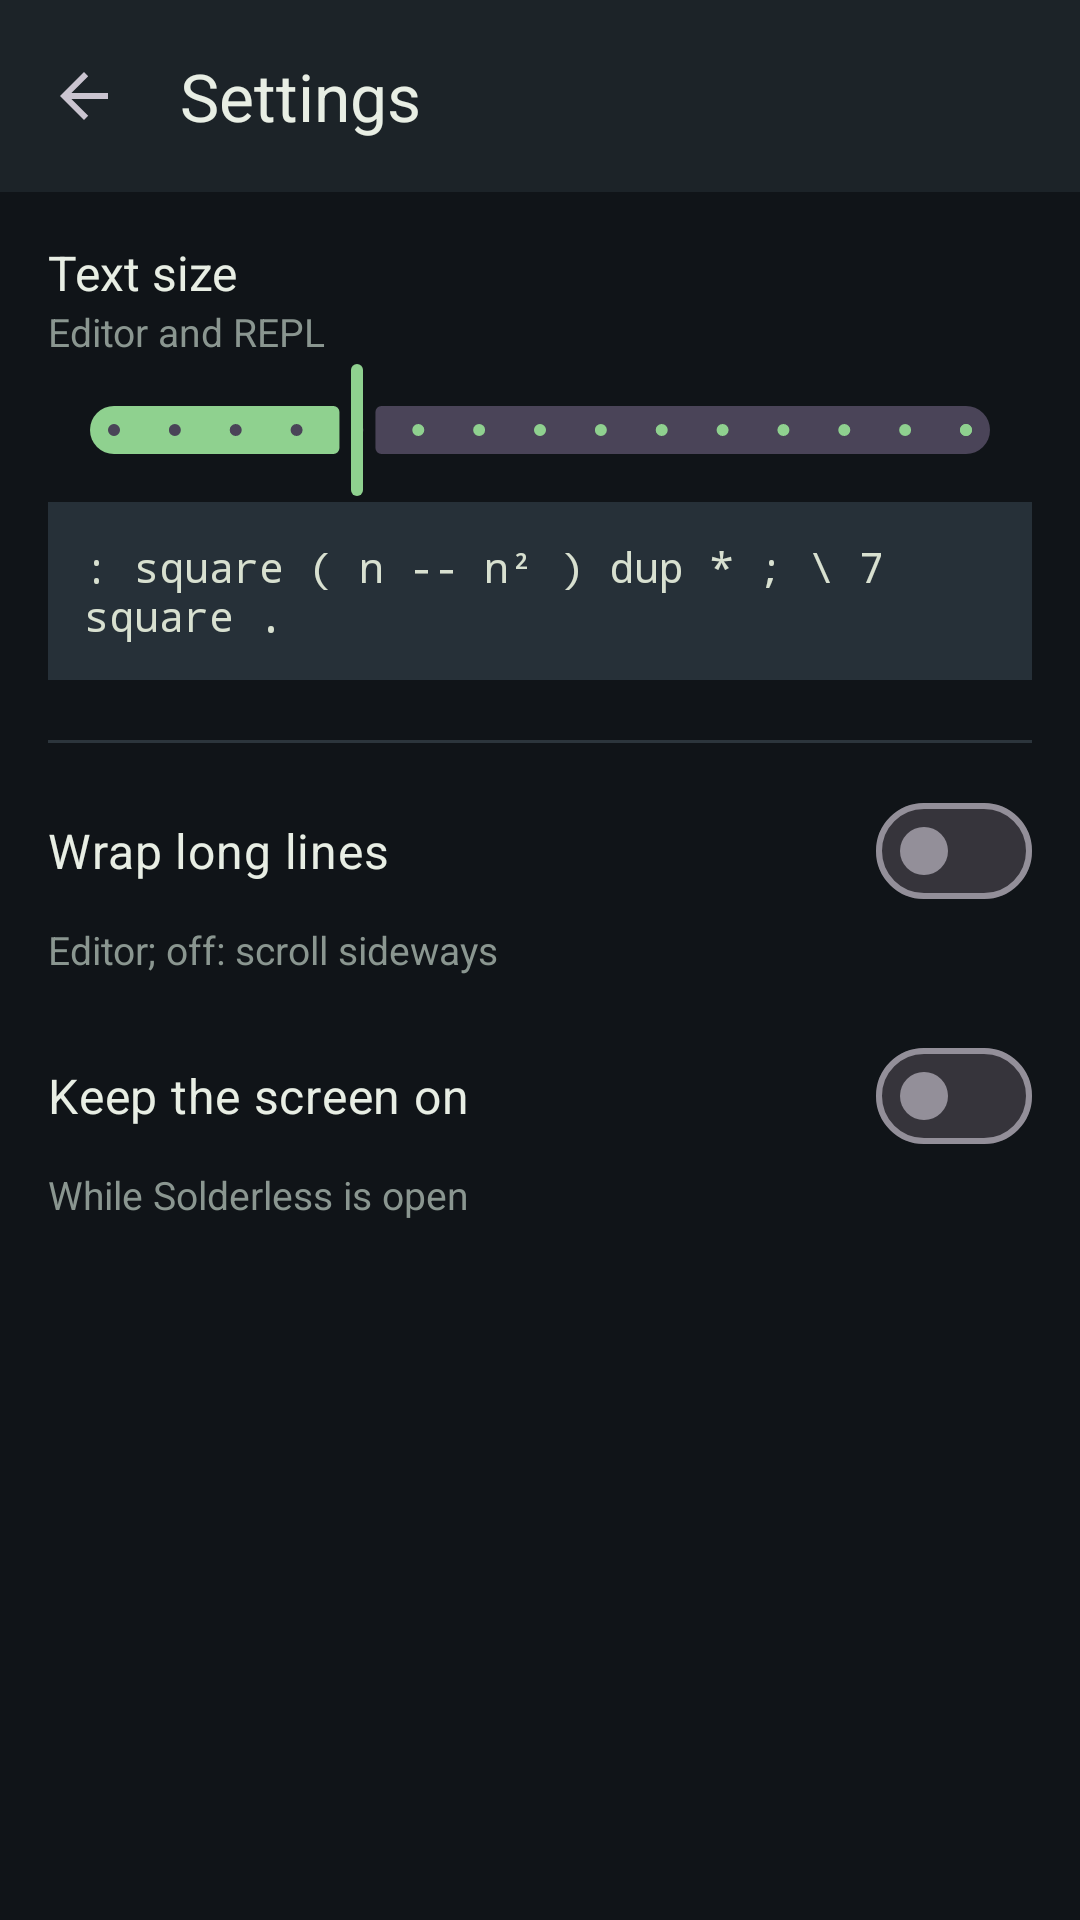

This screen was rendered from an Android layout file. Write that file and the resources it references.
<!-- AndroidManifest.xml: application theme Theme.Solderless -->
<!-- res/layout/activity_settings.xml -->
<?xml version="1.0" encoding="utf-8"?>
<LinearLayout xmlns:android="http://schemas.android.com/apk/res/android"
    xmlns:app="http://schemas.android.com/apk/res-auto"
    android:id="@+id/settingsRoot"
    android:layout_width="match_parent"
    android:layout_height="match_parent"
    android:background="@color/console_background"
    android:orientation="vertical">

    <com.google.android.material.appbar.MaterialToolbar
        android:id="@+id/toolbar"
        android:layout_width="match_parent"
        android:layout_height="?attr/actionBarSize"
        android:background="@color/bar_background"
        app:navigationContentDescription="@string/back"
        app:navigationIcon="?attr/homeAsUpIndicator"
        app:title="@string/settings"
        app:titleTextColor="@color/bar_text" />

    <ScrollView
        android:layout_width="match_parent"
        android:layout_height="match_parent">

        <LinearLayout
            android:layout_width="match_parent"
            android:layout_height="wrap_content"
            android:orientation="vertical"
            android:padding="16dp">

            <LinearLayout
                android:layout_width="match_parent"
                android:layout_height="wrap_content"
                android:orientation="horizontal">

                <TextView
                    android:layout_width="0dp"
                    android:layout_height="wrap_content"
                    android:layout_weight="1"
                    android:text="@string/text_size"
                    android:textColor="@color/bar_text"
                    android:textSize="16sp" />

                <TextView
                    android:id="@+id/textSizeValue"
                    android:layout_width="wrap_content"
                    android:layout_height="wrap_content"
                    android:textColor="@color/accent"
                    android:textSize="16sp" />
            </LinearLayout>

            <TextView
                android:layout_width="wrap_content"
                android:layout_height="wrap_content"
                android:text="@string/text_size_hint"
                android:textColor="@color/label"
                android:textSize="13sp" />

            <com.google.android.material.slider.Slider
                android:id="@+id/textSize"
                android:layout_width="match_parent"
                android:layout_height="wrap_content"
                android:stepSize="1"
                android:value="14"
                android:valueFrom="10"
                android:valueTo="24"
                android:contentDescription="@string/text_size" />

            <TextView
                android:id="@+id/textSizeSample"
                android:layout_width="match_parent"
                android:layout_height="wrap_content"
                android:background="@color/chip_background"
                android:fontFamily="monospace"
                android:padding="12dp"
                android:text="@string/text_size_sample"
                android:textColor="@color/console_text" />

            <View
                android:layout_width="match_parent"
                android:layout_height="1dp"
                android:layout_marginTop="20dp"
                android:layout_marginBottom="12dp"
                android:background="@color/divider" />

            <com.google.android.material.materialswitch.MaterialSwitch
                android:id="@+id/lineWrap"
                android:layout_width="match_parent"
                android:layout_height="wrap_content"
                android:text="@string/line_wrap"
                android:textColor="@color/bar_text"
                android:textSize="16sp" />

            <TextView
                android:id="@+id/lineWrapHint"
                android:layout_width="match_parent"
                android:layout_height="wrap_content"
                android:text="@string/line_wrap_hint"
                android:textColor="@color/label"
                android:textSize="13sp" />

            <com.google.android.material.materialswitch.MaterialSwitch
                android:id="@+id/keepScreenOn"
                android:layout_width="match_parent"
                android:layout_height="wrap_content"
                android:layout_marginTop="16dp"
                android:text="@string/keep_screen_on"
                android:textColor="@color/bar_text"
                android:textSize="16sp" />

            <TextView
                android:id="@+id/keepScreenOnHint"
                android:layout_width="match_parent"
                android:layout_height="wrap_content"
                android:text="@string/keep_screen_on_hint"
                android:textColor="@color/label"
                android:textSize="13sp" />

        </LinearLayout>
    </ScrollView>
</LinearLayout>
<!-- resources referenced by this layout -->
<resources>
  <color name="accent">#FF8FD18F</color>
  <color name="bar_background">#FF1C2328</color>
  <color name="bar_text">#FFE8EEE4</color>
  <color name="chip_background">#FF263038</color>
  <color name="console_background">#FF101418</color>
  <color name="console_text">#FFD8E0D0</color>
  <color name="divider">#FF2C353C</color>
  <color name="label">#FF8A9690</color>
  <string name="back">Back</string>
  <string name="keep_screen_on">Keep the screen on</string>
  <string name="keep_screen_on_hint">While Solderless is open</string>
  <string name="line_wrap">Wrap long lines</string>
  <string name="line_wrap_hint">Editor; off: scroll sideways</string>
  <string name="settings">Settings</string>
  <string name="text_size">Text size</string>
  <string name="text_size_hint">Editor and REPL</string>
  <string name="text_size_sample" translatable="false">: square ( n -- n² ) dup * ;  \\ 7 square .</string>
  <style name="Theme.Solderless" parent="Theme.Material3.Dark.NoActionBar">
          <item name="colorPrimary">@color/accent</item>
          <item name="colorOnPrimary">@color/console_background</item>
          <item name="colorSurface">@color/bar_background</item>
          <item name="colorOnSurface">@color/bar_text</item>
          <item name="android:colorBackground">@color/console_background</item>
          <item name="android:windowBackground">@color/console_background</item>
      </style>
</resources>
